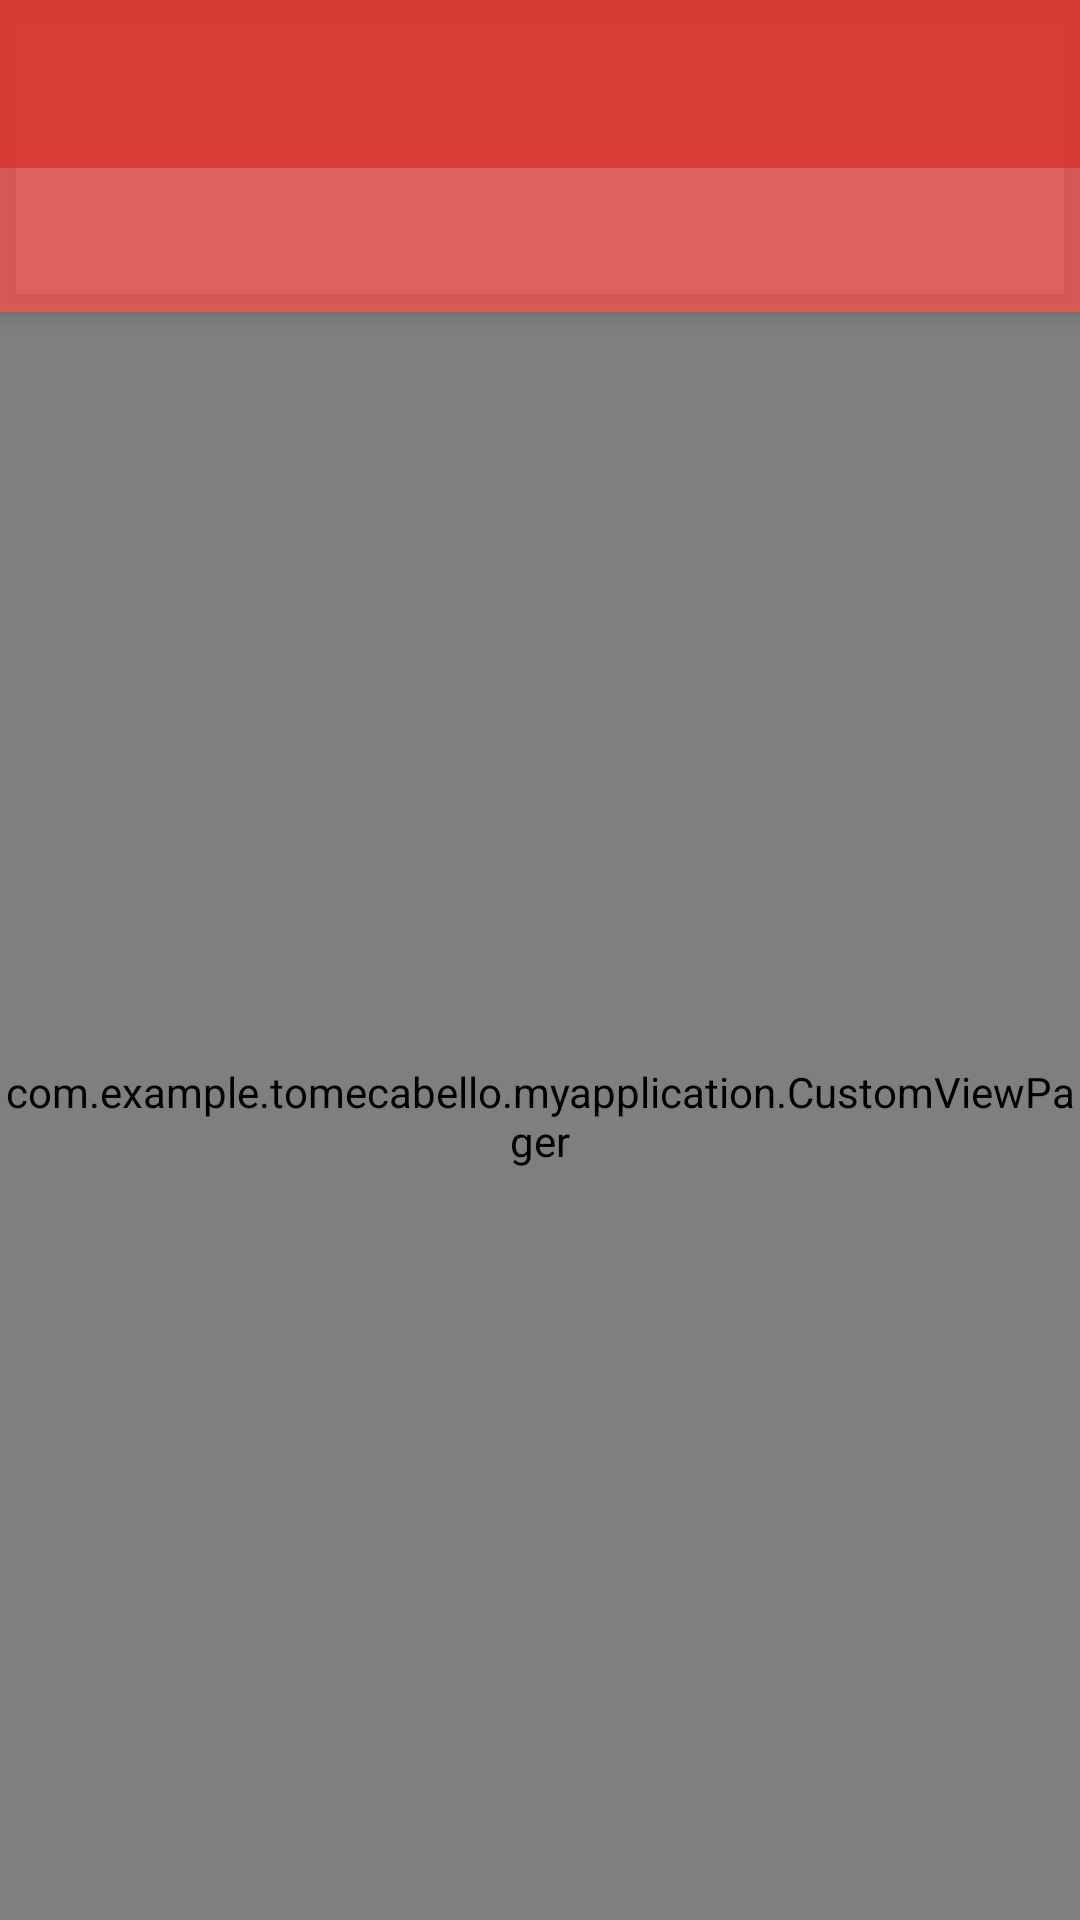

Here is an Android app screen rendered from its layout file. Give the layout XML and the strings, colors and styles it references.
<!-- AndroidManifest.xml: activity theme AppTheme.NoActionBar -->
<!-- res/layout/activity_main.xml -->
<?xml version="1.0" encoding="utf-8"?>
<android.support.design.widget.CoordinatorLayout
    xmlns:android="http://schemas.android.com/apk/res/android"
    xmlns:app="http://schemas.android.com/apk/res-auto"
    xmlns:tools="http://schemas.android.com/tools" android:layout_width="match_parent"
    android:layout_height="match_parent" android:fitsSystemWindows="true"
    tools:context=".MainActivity">

    <android.support.design.widget.AppBarLayout
        android:layout_width="match_parent"
        android:layout_height="wrap_content"
        android:theme="@style/Theme.AppCompat.f">

        <android.support.v7.widget.Toolbar
            android:id="@+id/toolbar"
            android:layout_width="match_parent"
            android:layout_height="?attr/actionBarSize"
            android:background="?attr/colorPrimary"
            app:popupTheme="@style/Theme.AppCompat.f" />

        <android.support.design.widget.TabLayout
            android:id="@+id/tabs"
            android:layout_width="match_parent"
            android:layout_height="wrap_content"
            app:tabMode="fixed"
            app:tabGravity="fill"/>

    </android.support.design.widget.AppBarLayout>

    <com.example.tomecabello.myapplication.CustomViewPager
        android:id="@+id/viewpager"
        android:layout_width="match_parent"
        android:layout_height="match_parent"
        app:layout_behavior="@string/appbar_scrolling_view_behavior"  />

</android.support.design.widget.CoordinatorLayout>
<!-- resources referenced by this layout -->
<resources>
  <style name="Theme.AppCompat.f" parent="@style/Theme.AppCompat">
          <item name="windowActionBar">false</item>
          <item name="windowNoTitle">true</item>
          <item name="android:windowDrawsSystemBarBackgrounds">true</item>
          <item name="android:statusBarColor">@android:color/transparent</item>
          <item name="android:colorBackground">@color/background_material_dark</item>
          <item name="android:navigationBarColor">@color/black</item>
          <item name="android:windowBackground">@color/windowBackground</item>
      </style>
  <style name="AppTheme.NoActionBar">
          <item name="windowActionBar">false</item>
          <item name="windowNoTitle">true</item>
      </style>
  <color name="background_material_dark">#c6cc2626</color>
  <color name="black">#cb951313</color>
  <color name="windowBackground">#c6cc2626</color>
</resources>
